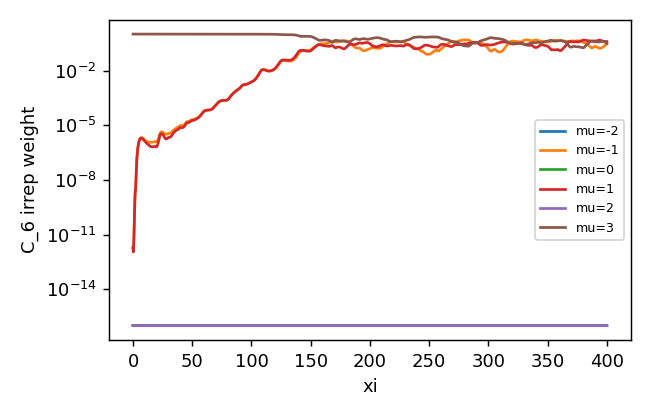

The table this chart was drawn from, first rows:
z, mu-2, mu-1, mu0, mu1, mu2, mu3
0.0, 3.331607792495877e-31, 1.8658728884936556e-12, 2.7047152558573074e-31, 1.8702093595117127e-12, 3.641063034558743e-31, 1
0.25, 2.811590758559536e-29, 1.1607781261188686e-12, 1.1977823225877875e-30, 1.1130181835838564e-12, 2.786287580493963e-29, 1
0.5, 1.0410462348035611e-28, 2.3157773782246442e-12, 2.6653026666625965e-30, 2.14775156886955e-12, 1.0350923827859632e-28, 1
0.75, 2.265157022554412e-28, 5.759475384321716e-12, 4.702843604923108e-30, 5.5814566466052645e-12, 2.2937473135245646e-28, 1
1.0, 3.9460981550432447e-28, 2.149045183956932e-11, 7.3320464411812e-30, 2.164335364505566e-11, 4.0202675446353e-28, 1
1.25, 6.04300532597527e-28, 1.1206621157319391e-10, 1.0165616382178449e-29, 1.1553307490761628e-10, 6.202985119405954e-28, 1
1.5, 8.56458909702623e-28, 5.860031775332328e-10, 1.3465434989876988e-29, 6.065601797207748e-10, 8.788590731286021e-28, 1
1.75, 1.1393198411330256e-27, 1.5834021865059907e-09, 1.682887102919405e-29, 1.640786920424796e-09, 1.1753946840042679e-27, 1
2.0, 1.449774956886497e-27, 2.5215585910547155e-09, 2.0155872289749437e-29, 2.6172509969014626e-09, 1.5064913317425635e-27, 1
2.25, 1.786636141640057e-27, 3.6098692457384207e-09, 2.361822231915713e-29, 3.76260886879989e-09, 1.8647268606462035e-27, 1
2.5, 2.137851846509435e-27, 8.277574052798395e-09, 2.704456467011741e-29, 8.578518021157318e-09, 2.2430353870929113e-27, 1
2.75, 2.5013123702160157e-27, 2.5766362523968708e-08, 3.0912253539825106e-29, 2.6617713688102238e-08, 2.637199381615442e-27, 1
3.0, 2.871990318665325e-27, 6.735044281273438e-08, 3.4729501658169756e-29, 6.964935135200915e-08, 3.0389757878697596e-27, 1
3.25, 3.240137574041719e-27, 1.382538551994108e-07, 3.836539248114095e-29, 1.432779195599589e-07, 3.4461368515990905e-27, 1
3.5, 3.601236165948893e-27, 2.369292607181437e-07, 4.173790659812937e-29, 2.4613573610417335e-07, 3.847440509610113e-27, 1
3.75, 3.952699637304673e-27, 3.5984369832077015e-07, 4.517910960752677e-29, 3.738687177824613e-07, 4.243355210788314e-27, 1
4.0, 4.291032271840769e-27, 5.03222543596323e-07, 4.8280333739807846e-29, 5.216817051963826e-07, 4.6286137342978724e-27, 1
4.25, 4.613504830735013e-27, 6.647574775163443e-07, 5.19559553241621e-29, 6.864199797547163e-07, 4.9975491512336054e-27, 1
4.5, 4.920779842782722e-27, 8.403591943337831e-07, 5.514069543101641e-29, 8.635219172743082e-07, 5.3528282203785654e-27, 1
4.75, 5.213472532670262e-27, 1.024489906955453e-06, 5.846459343961467e-29, 1.0471271535423955e-06, 5.692820153930334e-27, 1
5.0, 5.486915094554689e-27, 1.211547228496809e-06, 6.152314417519801e-29, 1.2307713223628995e-06, 6.017709060623011e-27, 1
5.25, 5.742617473319919e-27, 1.3914302326726849e-06, 6.460172606401258e-29, 1.4055915591992557e-06, 6.320166291429041e-27, 1
5.5, 5.98103873165122e-27, 1.5564197433176907e-06, 6.740063933093899e-29, 1.5648731421887994e-06, 6.611093941705801e-27, 1
5.75, 6.209382989509292e-27, 1.7042729292216845e-06, 7.01300337346077e-29, 1.706812153253891e-06, 6.888631623066639e-27, 1
6.0, 6.423130169256305e-27, 1.8303259867961012e-06, 7.386032768885218e-29, 1.8242616344103968e-06, 7.149706579148026e-27, 1
6.25, 6.6291662971224e-27, 1.928639309538806e-06, 7.71596043081497e-29, 1.90932809330335e-06, 7.406212993051019e-27, 1
6.5, 6.828577539606644e-27, 1.9972808027895727e-06, 8.071611777107195e-29, 1.9604938509350304e-06, 7.649519964570115e-27, 1
6.75, 7.018863602800957e-27, 2.0375797503008985e-06, 8.443398883708838e-29, 1.983806833230719e-06, 7.896275479333004e-27, 1
7.0, 7.211847721174469e-27, 2.0614112526937645e-06, 8.846497878491144e-29, 1.99330042025792e-06, 8.13071519405499e-27, 1
7.25, 7.408609785061427e-27, 2.0718043907456213e-06, 9.271606602938362e-29, 1.9894334957401975e-06, 8.36107955024133e-27, 1
7.5, 7.607823977344582e-27, 2.063334938407022e-06, 9.684225188701637e-29, 1.9629938278103355e-06, 8.596879358863039e-27, 1
7.75, 7.819830911439301e-27, 2.03195410028922e-06, 1.010716259778891e-28, 1.909997228649222e-06, 8.832275094244017e-27, 1
8.0, 8.034560927085871e-27, 1.9818337880933574e-06, 1.0620253166476706e-28, 1.8375505914653114e-06, 9.080193945230582e-27, 1
8.25, 8.264345454727728e-27, 1.923087394280476e-06, 1.1069508752683457e-28, 1.7580796988998334e-06, 9.333448819359523e-27, 1
8.5, 8.506518939833054e-27, 1.8653256375473693e-06, 1.1522578750508813e-28, 1.6819188242162484e-06, 9.594334560424977e-27, 1
8.75, 8.759169423918552e-27, 1.809149930491483e-06, 1.1949754171877164e-28, 1.6075049568216322e-06, 9.86869455686261e-27, 1
9.0, 9.031596325573102e-27, 1.7590891378263508e-06, 1.2368939434915847e-28, 1.5392090534683187e-06, 1.0161830294466155e-26, 1
9.25, 9.319836769039148e-27, 1.7157662469055488e-06, 1.2720768052534538e-28, 1.4768168498648603e-06, 1.0473891582260624e-26, 1
9.5, 9.625711292700896e-27, 1.6725032453627432e-06, 1.3077601939401322e-28, 1.4160803872631323e-06, 1.0804556860480774e-26, 1
9.75, 9.948718402214482e-27, 1.6293662369035224e-06, 1.3437823908922567e-28, 1.3596483401068253e-06, 1.1153667551195765e-26, 1
10.0, 1.0286218456566808e-26, 1.5847032958100731e-06, 1.3699984182639174e-28, 1.305665854608536e-06, 1.1531741723830265e-26, 1
10.25, 1.0642284905667748e-26, 1.531939256321846e-06, 1.392938352613882e-28, 1.2476981847706603e-06, 1.1942127584124999e-26, 1
10.5, 1.1029278187858019e-26, 1.4720938009694942e-06, 1.4065210705634278e-28, 1.1872431853882309e-06, 1.237467987709903e-26, 1
10.75, 1.1436491173258986e-26, 1.4111611264254773e-06, 1.4101667023700635e-28, 1.1302415343518792e-06, 1.2843393217681994e-26, 1
11.0, 1.1862359273945668e-26, 1.3594459827278702e-06, 1.4133481465015457e-28, 1.084068722552563e-06, 1.3353002097397393e-26, 1
11.25, 1.2323652921690102e-26, 1.3220739115214616e-06, 1.4160606858677324e-28, 1.0482001112742011e-06, 1.3897107439241162e-26, 1
11.5, 1.2817708976353857e-26, 1.2923826660812096e-06, 1.4158681837201225e-28, 1.0149901759561855e-06, 1.4483113791697286e-26, 1
11.75, 1.3345174915761075e-26, 1.2632957113827044e-06, 1.4114005542857778e-28, 9.800252227327194e-07, 1.5114555178326046e-26, 1
12.0, 1.3899002968131973e-26, 1.2382833547210415e-06, 1.3975232510394208e-28, 9.48597134402313e-07, 1.5805812039263445e-26, 1
12.25, 1.4491477998044126e-26, 1.2238397028851016e-06, 1.3851782079350944e-28, 9.254724807231243e-07, 1.6560295539707484e-26, 1
12.5, 1.51154123518821e-26, 1.2204173890298953e-06, 1.37913506558711e-28, 9.063646615512894e-07, 1.7363082477856186e-26, 1
12.75, 1.577379824228307e-26, 1.2182204910381977e-06, 1.3653246393873805e-28, 8.817456983265857e-07, 1.8217194661037372e-26, 1
13.0, 1.6464155488990504e-26, 1.2095710091608198e-06, 1.3580983673188062e-28, 8.479938603390347e-07, 1.9122881420231734e-26, 1
13.25, 1.719067817379651e-26, 1.197292697771485e-06, 1.3389200422307093e-28, 8.114958013467291e-07, 2.0083147578494256e-26, 1
13.5, 1.793871725646531e-26, 1.1858187021056614e-06, 1.3263307546751597e-28, 7.787173385753561e-07, 2.1087671499531062e-26, 1
13.75, 1.8696007529692694e-26, 1.1766940494538839e-06, 1.3285471928620175e-28, 7.526182825747344e-07, 2.21194715768805e-26, 1
14.0, 1.9474933511216256e-26, 1.1702303417894765e-06, 1.336977751024727e-28, 7.324345668446844e-07, 2.318475297657275e-26, 1
14.25, 2.025592752947905e-26, 1.1663602578509415e-06, 1.3369223143840504e-28, 7.159345216599624e-07, 2.4242363961352187e-26, 1
14.5, 2.102441675527572e-26, 1.1637726662341688e-06, 1.3509961875030695e-28, 7.007709732213881e-07, 2.528999863994459e-26, 1
14.75, 2.1774838964981394e-26, 1.1602172172698965e-06, 1.3627811682810348e-28, 6.852252791564706e-07, 2.632018254483564e-26, 1
... 1,541 more rows
